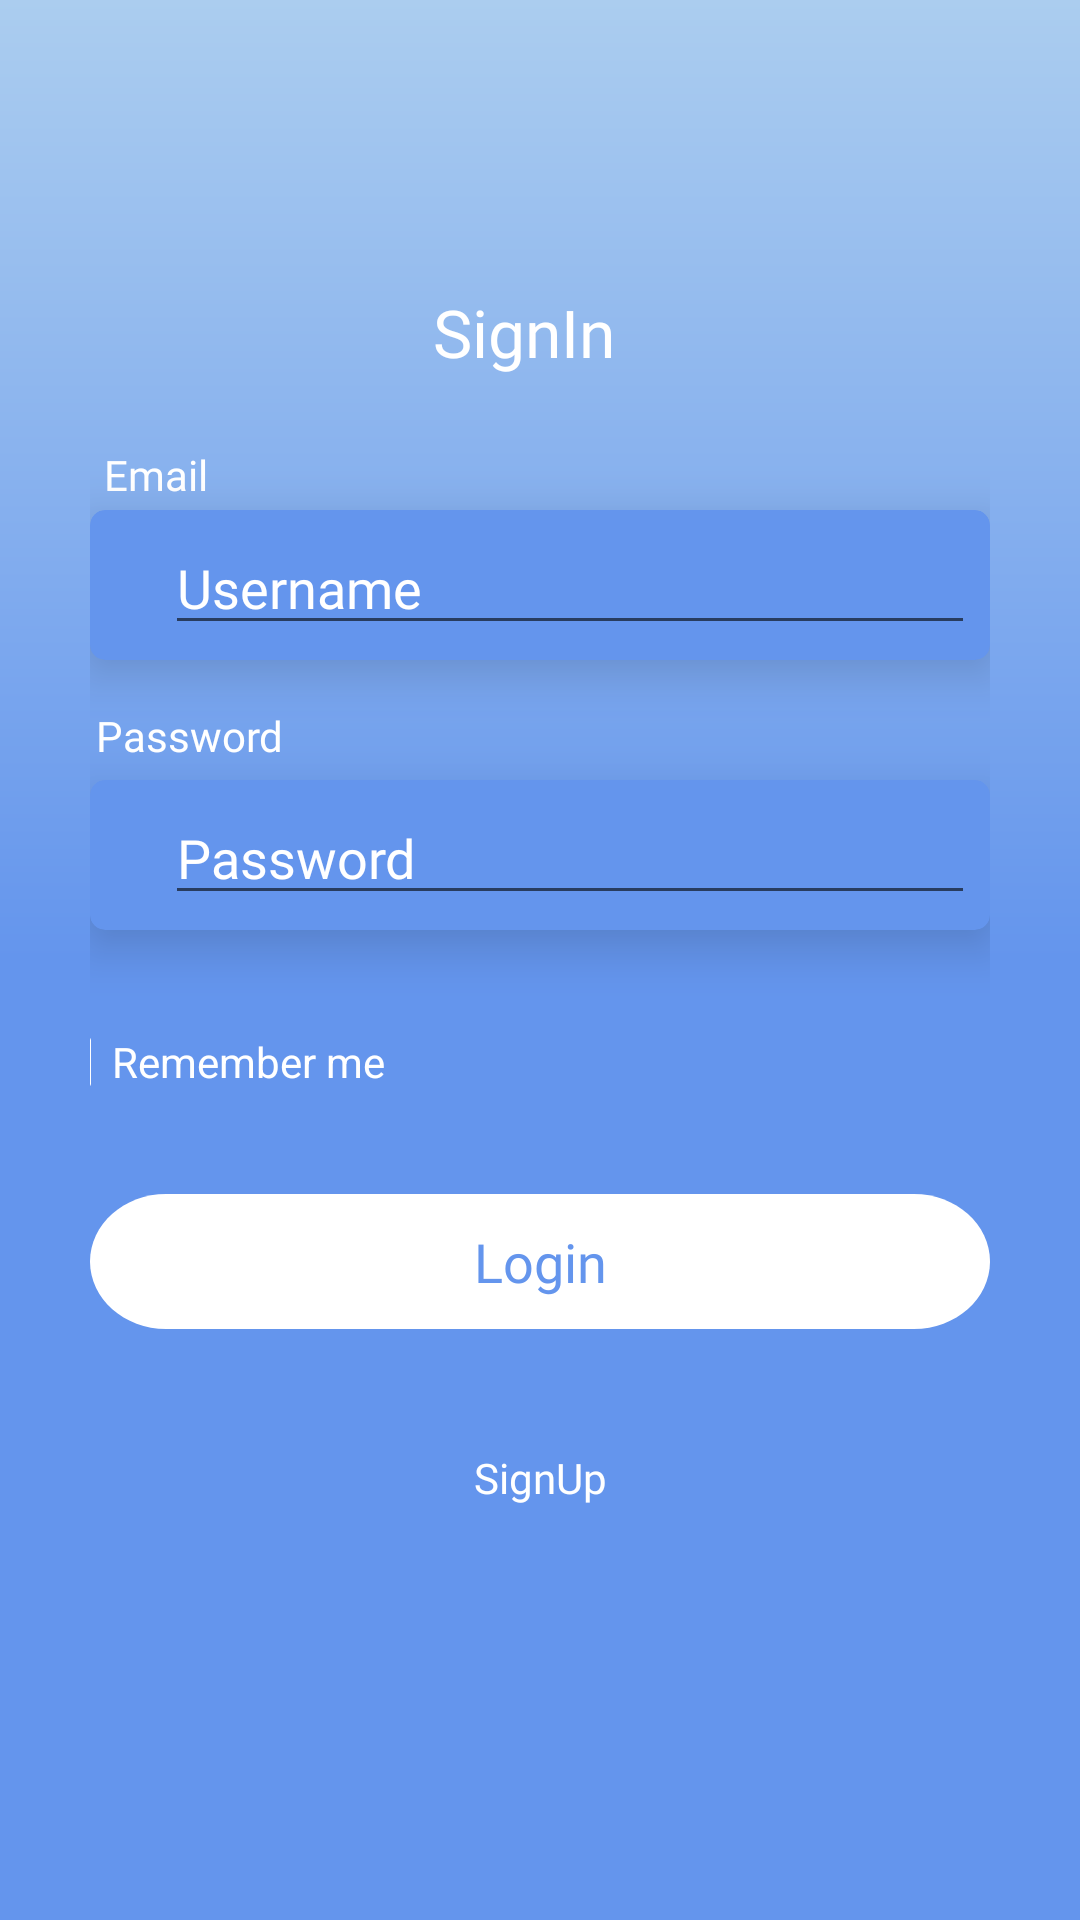

Produce the Android XML layout that renders to this screen, including the resource entries it uses.
<!-- AndroidManifest.xml: application theme Theme.StudentFaculty -->
<!-- res/layout/fragment_login.xml -->
<?xml version="1.0" encoding="utf-8"?>
<layout xmlns:app="http://schemas.android.com/apk/res-auto"
    xmlns:tools="http://schemas.android.com/tools"
    xmlns:android="http://schemas.android.com/apk/res/android">

    <data></data>


    <androidx.constraintlayout.widget.ConstraintLayout
        android:layout_width="match_parent"
        android:layout_height="match_parent"
        android:background="@drawable/login_background_color">

        <androidx.constraintlayout.widget.ConstraintLayout
            android:layout_width="0dp"
            android:layout_height="0dp"
            android:layout_marginStart="30dp"
            android:layout_marginTop="70dp"
            android:layout_marginEnd="30dp"
            android:layout_marginBottom="70dp"
            app:layout_constraintBottom_toBottomOf="parent"
            app:layout_constraintEnd_toEndOf="parent"
            app:layout_constraintStart_toStartOf="parent"
            app:layout_constraintTop_toTopOf="parent">

            <androidx.cardview.widget.CardView
                android:id="@+id/cvUsername"
                android:layout_width="match_parent"
                android:layout_height="50dp"
                android:layout_marginTop="100dp"
                android:backgroundTint="@color/cornflowerableblue"
                app:cardCornerRadius="5dp"
                app:cardElevation="10dp"
                app:layout_constraintEnd_toEndOf="parent"
                app:layout_constraintStart_toStartOf="parent"
                app:layout_constraintTop_toTopOf="parent">

                <AutoCompleteTextView
                    android:id="@+id/etUsername"
                    android:layout_width="match_parent"
                    android:layout_height="match_parent"
                    android:layout_gravity="center"
                    android:layout_marginStart="20dp"
                    android:layout_marginEnd="10dp"
                    android:layout_marginTop="5dp"
                    android:layout_marginBottom="5dp"
                    android:fontFamily="@font/roboto_medium"
                    android:hint="@string/username"
                    android:textColorHint="@color/white"
                    android:textColor="@color/design_default_color_background" />
            </androidx.cardview.widget.CardView>

            <androidx.cardview.widget.CardView
                android:id="@+id/cvPassword"
                android:layout_width="match_parent"
                android:layout_height="50dp"
                android:layout_marginTop="40dp"
                android:backgroundTint="@color/cornflowerableblue"
                app:cardCornerRadius="5dp"
                app:cardElevation="10dp"
                app:layout_constraintEnd_toEndOf="parent"
                app:layout_constraintStart_toStartOf="parent"
                app:layout_constraintTop_toBottomOf="@+id/cvUsername">

                <EditText
                    android:id="@+id/etPassword"
                    android:layout_width="match_parent"
                    android:layout_height="match_parent"
                    android:layout_gravity="center"
                    android:layout_marginStart="20dp"
                    android:layout_marginEnd="10dp"
                    android:layout_marginTop="5dp"
                    android:layout_marginBottom="5dp"
                    android:fontFamily="@font/roboto_medium"
                    android:textColorHint="@color/white"
                    android:hint="@string/password"
                    android:textColor="@color/design_default_color_background"
                    app:layout_constraintEnd_toEndOf="parent"
                    app:layout_constraintStart_toStartOf="parent" />

            </androidx.cardview.widget.CardView>

            <TextView
                android:id="@+id/emailText"
                android:layout_width="wrap_content"
                android:layout_height="wrap_content"
                android:layout_marginStart="2dp"
                android:layout_marginTop="81dp"
                android:layout_marginBottom="5dp"
                android:fontFamily="@font/roboto_medium"
                android:text="@string/email"
                android:textColor="@color/white"
                android:textSize="14sp"
                app:layout_constraintBottom_toTopOf="@+id/cvUsername"
                app:layout_constraintEnd_toEndOf="@+id/cvUsername"
                app:layout_constraintHorizontal_bias="0.01"
                app:layout_constraintStart_toStartOf="@+id/cvUsername"
                app:layout_constraintTop_toTopOf="parent" />

            <TextView
                android:id="@+id/passwordText"
                android:layout_width="wrap_content"
                android:layout_height="wrap_content"
                android:layout_marginStart="2dp"
                android:layout_marginTop="15dp"
                android:layout_marginBottom="5dp"
                android:fontFamily="@font/roboto_medium"
                android:text="@string/password"
                android:textColor="@color/design_default_color_on_primary"
                app:layout_constraintBottom_toTopOf="@+id/cvPassword"
                app:layout_constraintEnd_toEndOf="@+id/cvPassword"
                app:layout_constraintHorizontal_bias="0.0"
                app:layout_constraintStart_toStartOf="@+id/cvPassword"
                app:layout_constraintTop_toBottomOf="@+id/cvUsername" />

            <androidx.appcompat.widget.AppCompatButton
                android:id="@+id/loginButton"
                android:layout_width="match_parent"
                android:layout_height="45dp"
                android:layout_centerHorizontal="true"
                android:layout_marginTop="20dp"
                android:background="@drawable/login_bg"
                android:fontFamily="@font/roboto_medium"
                android:text="@string/login"
                android:textColor="@color/cornflowerableblue"
                android:textAllCaps="false"
                android:textSize="18sp"
                app:layout_constraintEnd_toEndOf="parent"
                app:layout_constraintHorizontal_bias="0.0"
                app:layout_constraintStart_toStartOf="parent"
                app:layout_constraintTop_toBottomOf="@+id/checkBox" />

            <TextView
                android:id="@+id/signText"
                android:layout_width="wrap_content"
                android:layout_height="wrap_content"
                android:layout_marginTop="40dp"
                android:fontFamily="@font/roboto_medium"
                android:text="@string/signup"
                android:textColor="@color/design_default_color_background"
                android:textSize="14sp"
                app:layout_constraintEnd_toEndOf="parent"
                app:layout_constraintHorizontal_bias="0.5"
                app:layout_constraintStart_toStartOf="parent"
                app:layout_constraintTop_toBottomOf="@+id/loginButton" />

            <CheckBox
                android:id="@+id/checkBox"
                android:layout_width="wrap_content"
                android:layout_height="wrap_content"
                android:layout_marginTop="20dp"
                android:layout_marginEnd="227dp"
                android:text="@string/remember_me"
                android:checked="false"
                android:textColor="@color/white"
                android:buttonTint="@color/white"
                app:layout_constraintBottom_toTopOf="@+id/loginButton"
                app:layout_constraintEnd_toEndOf="parent"
                app:layout_constraintStart_toStartOf="parent"
                app:layout_constraintTop_toBottomOf="@+id/cvPassword" />

            <TextView
                android:id="@+id/signInText"
                android:layout_width="wrap_content"
                android:layout_height="wrap_content"
                android:layout_marginStart="141dp"
                android:layout_marginTop="31dp"
                android:layout_marginEnd="152dp"
                android:layout_marginBottom="50dp"
                android:fontFamily="@font/roboto_medium"
                android:textColor="@color/white"
                android:textSize="22sp"
                android:text="@string/signin"
                app:layout_constraintBottom_toTopOf="@+id/cvUsername"
                app:layout_constraintEnd_toEndOf="parent"
                app:layout_constraintStart_toStartOf="parent"
                app:layout_constraintTop_toTopOf="parent" />


        </androidx.constraintlayout.widget.ConstraintLayout>


    </androidx.constraintlayout.widget.ConstraintLayout>



</layout>
<!-- resources referenced by this layout -->
<resources>
  <color name="cornflowerableblue">#6495ed</color>
  <color name="white">#FFFFFFFF</color>
  <!-- drawable login_background_color (drawable) -->
  <?xml version="1.0" encoding="utf-8"?>
  <shape xmlns:android="http://schemas.android.com/apk/res/android">
      <gradient
          android:angle="90"
          android:centerColor="@color/cornflowerableblue"
          android:endColor="@color/pale_cornflower_blue"
          android:startColor="@color/cornflowerableblue"/>
  
  </shape>
  <!-- drawable login_bg (drawable) -->
  <?xml version="1.0" encoding="utf-8"?>
  <vector xmlns:android="http://schemas.android.com/apk/res/android"
      android:width="260dp"
      android:height="40dp"
      android:viewportWidth="260"
      android:viewportHeight="40">
      <path
          android:fillColor="#FFFFFFFF"
          android:pathData="M238,0H22C9.85,0 0,8.954 0,20C0,31.046 9.85,40 22,40H238C250.15,40 260,31.046 260,20C260,8.954 250.15,0 238,0Z" />
  </vector>
  <string name="email">Email</string>
  <string name="login">Login</string>
  <string name="password">Password</string>
  <string name="remember_me">Remember me</string>
  <string name="signin">SignIn</string>
  <string name="signup">SignUp</string>
  <string name="username">Username</string>
  <style name="Theme.StudentFaculty" parent="Theme.MaterialComponents.DayNight.NoActionBar">
          
          <item name="colorPrimary">@color/purple_500</item>
          <item name="colorPrimaryVariant">@color/purple_700</item>
          <item name="colorOnPrimary">@color/white</item>
          
          <item name="colorSecondary">@color/teal_200</item>
          <item name="colorSecondaryVariant">@color/teal_700</item>
          <item name="colorOnSecondary">@color/black</item>
          
          <item name="android:statusBarColor" tools:targetApi="l">?attr/colorPrimaryVariant</item>
          
      </style>
  <color name="pale_cornflower_blue">#abcdef</color>
  <color name="purple_500">#FF6200EE</color>
  <color name="purple_700">#FF3700B3</color>
  <color name="teal_200">#FF03DAC5</color>
  <color name="teal_700">#FF018786</color>
  <color name="black">#FF000000</color>
</resources>
